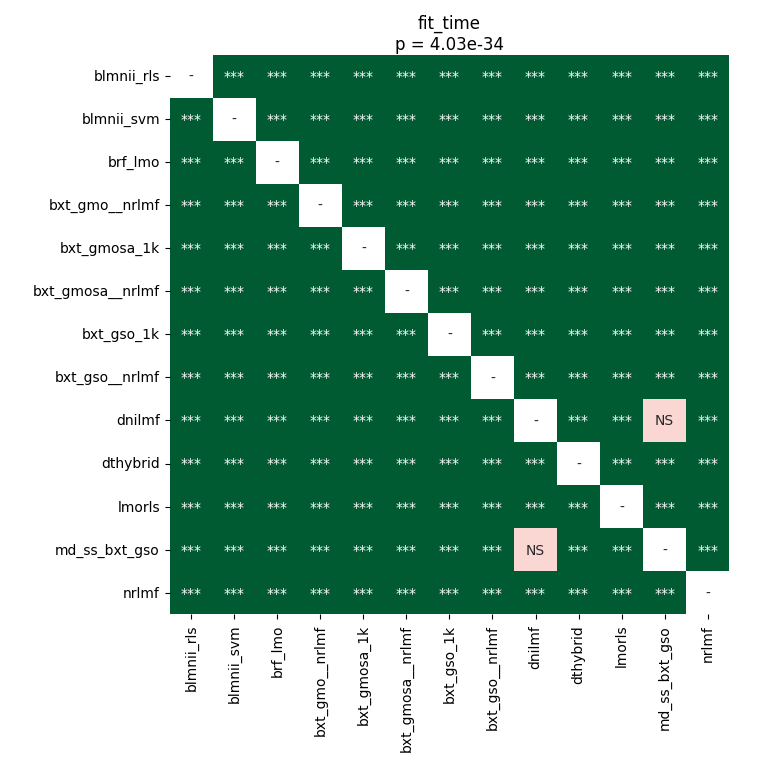

Values plotted in this chart, from the file beside it:
	blmnii_rls	blmnii_svm	brf_lmo	bxt_gmo__nrlmf	bxt_gmosa_1k	bxt_gmosa__nrlmf	bxt_gso_1k	bxt_gso__nrlmf	dnilmf	dthybrid	lmorls	md_ss_bxt_gso	nrlmf
blmnii_rls	1.0	3.216717694256757e-05	3.216717694256757e-05	3.216717694256757e-05	3.216717694256757e-05	3.216717694256757e-05	3.216717694256757e-05	3.216717694256757e-05	3.216717694256757e-05	3.216717694256757e-05	6.264134457236843e-05	3.216717694256757e-05	3.216717694256757e-05
blmnii_svm	3.216717694256757e-05	1.0	3.216717694256757e-05	3.216717694256757e-05	3.216717694256757e-05	3.216717694256757e-05	3.216717694256757e-05	3.216717694256757e-05	3.216717694256757e-05	3.216717694256757e-05	3.216717694256757e-05	3.216717694256757e-05	3.216717694256757e-05
brf_lmo	3.216717694256757e-05	3.216717694256757e-05	1.0	3.216717694256757e-05	3.216717694256757e-05	3.216717694256757e-05	3.216717694256757e-05	3.216717694256757e-05	3.216717694256757e-05	3.216717694256757e-05	3.216717694256757e-05	3.216717694256757e-05	3.216717694256757e-05
bxt_gmo__nrlmf	3.216717694256757e-05	3.216717694256757e-05	3.216717694256757e-05	1.0	3.216717694256757e-05	3.216717694256757e-05	3.216717694256757e-05	3.216717694256757e-05	3.216717694256757e-05	3.216717694256757e-05	3.216717694256757e-05	3.216717694256757e-05	3.216717694256757e-05
bxt_gmosa_1k	3.216717694256757e-05	3.216717694256757e-05	3.216717694256757e-05	3.216717694256757e-05	1.0	3.216717694256757e-05	3.216717694256757e-05	3.216717694256757e-05	3.216717694256757e-05	3.216717694256757e-05	3.216717694256757e-05	3.216717694256757e-05	3.216717694256757e-05
bxt_gmosa__nrlmf	3.216717694256757e-05	3.216717694256757e-05	3.216717694256757e-05	3.216717694256757e-05	3.216717694256757e-05	1.0	3.216717694256757e-05	3.216717694256757e-05	3.216717694256757e-05	3.216717694256757e-05	3.216717694256757e-05	3.216717694256757e-05	3.216717694256757e-05
bxt_gso_1k	3.216717694256757e-05	3.216717694256757e-05	3.216717694256757e-05	3.216717694256757e-05	3.216717694256757e-05	3.216717694256757e-05	1.0	3.216717694256757e-05	6.264134457236843e-05	3.216717694256757e-05	3.216717694256757e-05	0.0002164	3.216717694256757e-05
bxt_gso__nrlmf	3.216717694256757e-05	3.216717694256757e-05	3.216717694256757e-05	3.216717694256757e-05	3.216717694256757e-05	3.216717694256757e-05	3.216717694256757e-05	1.0	3.216717694256757e-05	3.216717694256757e-05	3.216717694256757e-05	3.216717694256757e-05	3.216717694256757e-05
dnilmf	3.216717694256757e-05	3.216717694256757e-05	3.216717694256757e-05	3.216717694256757e-05	3.216717694256757e-05	3.216717694256757e-05	6.264134457236843e-05	3.216717694256757e-05	1.0	3.216717694256757e-05	3.216717694256757e-05	0.7436	3.216717694256757e-05
dthybrid	3.216717694256757e-05	3.216717694256757e-05	3.216717694256757e-05	3.216717694256757e-05	3.216717694256757e-05	3.216717694256757e-05	3.216717694256757e-05	3.216717694256757e-05	3.216717694256757e-05	1.0	3.216717694256757e-05	3.216717694256757e-05	3.216717694256757e-05
lmorls	6.264134457236843e-05	3.216717694256757e-05	3.216717694256757e-05	3.216717694256757e-05	3.216717694256757e-05	3.216717694256757e-05	3.216717694256757e-05	3.216717694256757e-05	3.216717694256757e-05	3.216717694256757e-05	1.0	3.216717694256757e-05	3.216717694256757e-05
md_ss_bxt_gso	3.216717694256757e-05	3.216717694256757e-05	3.216717694256757e-05	3.216717694256757e-05	3.216717694256757e-05	3.216717694256757e-05	0.0002164	3.216717694256757e-05	0.7436	3.216717694256757e-05	3.216717694256757e-05	1.0	3.216717694256757e-05
nrlmf	3.216717694256757e-05	3.216717694256757e-05	3.216717694256757e-05	3.216717694256757e-05	3.216717694256757e-05	3.216717694256757e-05	3.216717694256757e-05	3.216717694256757e-05	3.216717694256757e-05	3.216717694256757e-05	3.216717694256757e-05	3.216717694256757e-05	1.0
